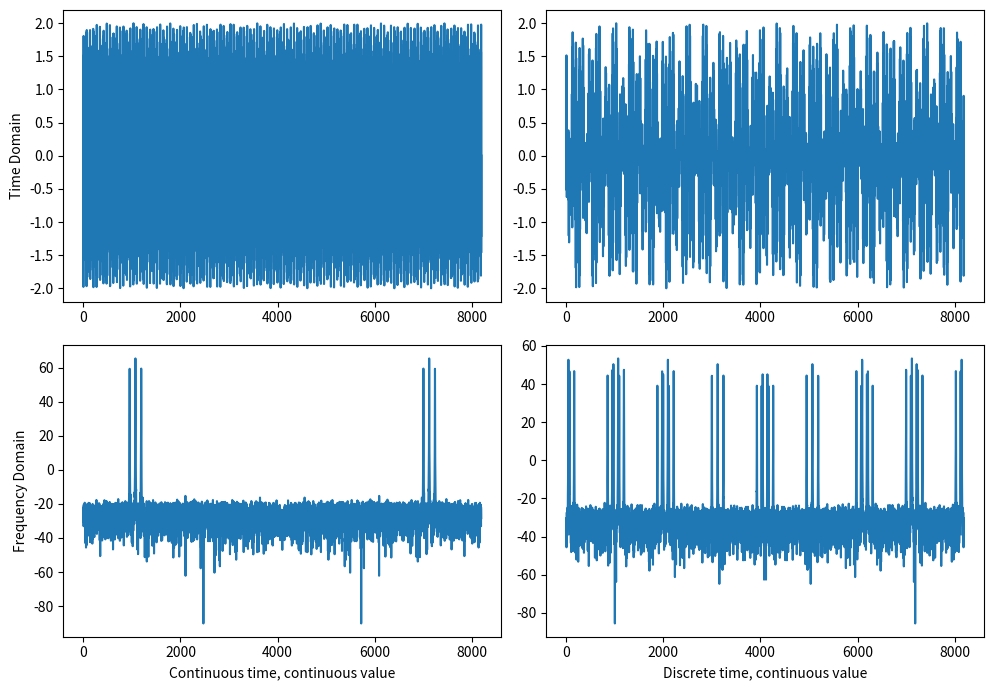

Write the Python code that produced this figure.
#!/usr/bin/env python3

import numpy as np
import matplotlib.pyplot as plt

#- Create a time vector
N = 2**13
t = np.linspace(0,N,N)

#- Create the "continuous time" signal with multiple sinusoidal signals and some noise
f1 = 3023/N
fd = 1/N*119
x_s = np.sin(2*np.pi*f1*t) + 1/1024*np.random.randn(N) +   0.5*np.sin(2*np.pi*(f1-fd)*t) + 0.5*np.sin(2*np.pi*(f1+fd)*t)

#- Create the sampling vector, and the sampled signal
t_s_unit = [1,1,0,0,0,0,0,0]
t_s = np.tile(t_s_unit,int(N/len(t_s_unit)))
x_sn = x_s*t_s

#- Convert to frequency domain with a hanning window to avoid FFT bin
#- energy spread
Hann = True
if(Hann):
    w = np.hanning(N+1)
else:
    w = np.ones(N+1)

X_s = np.fft.fftshift(np.fft.fft(np.multiply(w[0:N],x_s)))
X_sn = np.fft.fftshift(np.fft.fft(np.multiply(w[0:N],x_sn)))


plt.subplot(2,2,1)
plt.plot(x_s)
plt.ylabel("Time Domain")
plt.subplot(2,2,2)
plt.plot(x_sn)
plt.subplot(2,2,3)
plt.plot(20*np.log10(np.abs(X_s)))
plt.xlabel("Continuous time, continuous value")
plt.ylabel("Frequency Domain")
plt.subplot(2,2,4)
plt.plot(20*np.log10(np.abs(X_sn)))
plt.xlabel("Discrete time, continuous value")

fig = plt.gcf()
fig.set_size_inches(10, 7)
plt.tight_layout()
plt.savefig("l5_dtsub.pdf")
plt.show()
